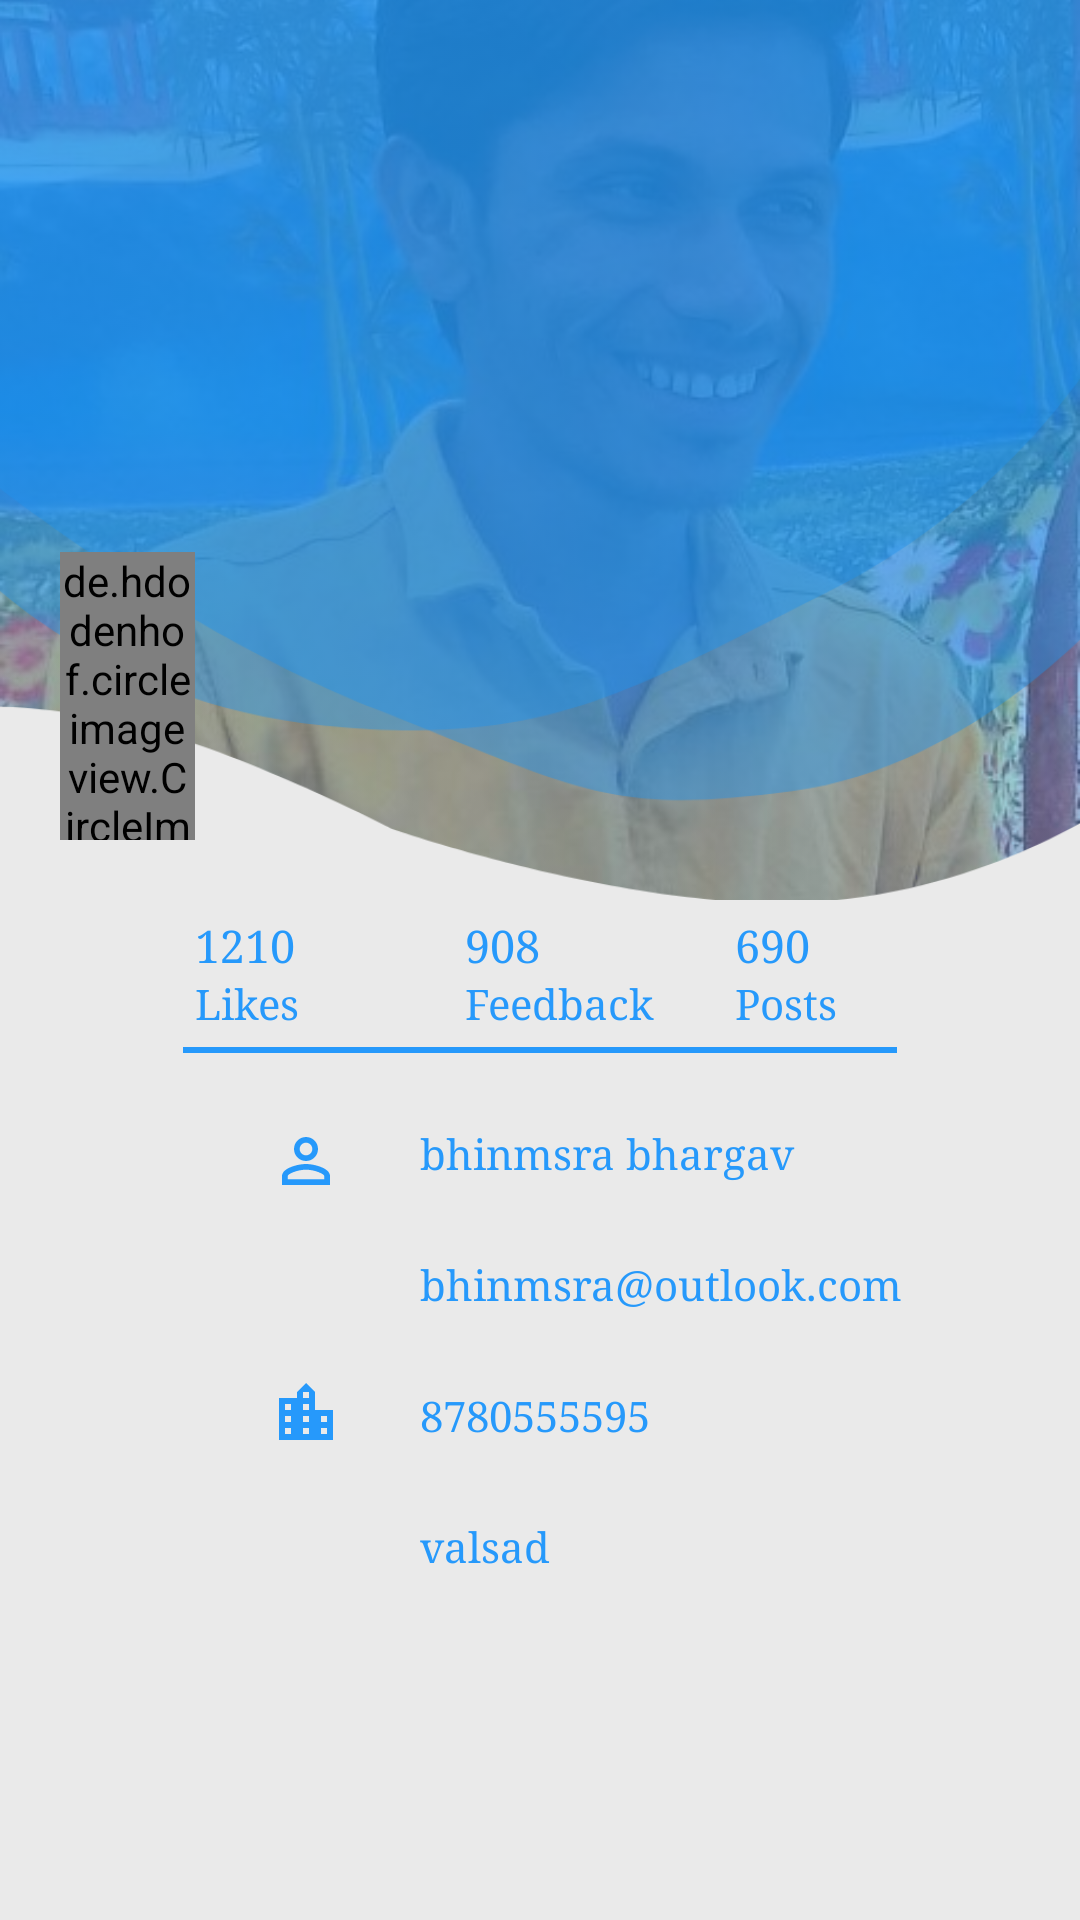

Android layout source for this screen:
<!-- AndroidManifest.xml: application theme AppTheme -->
<!-- res/layout/fragment_profile.xml -->
<?xml version="1.0" encoding="utf-8"?>
<LinearLayout xmlns:android="http://schemas.android.com/apk/res/android"
    xmlns:tools="http://schemas.android.com/tools"
    android:layout_width="match_parent"
    android:layout_height="match_parent"
    xmlns:app="http://schemas.android.com/apk/res-auto"
    android:background="#EAEAEA"
    android:orientation="vertical"
    tools:context="ui.ProfileFragment">

    <RelativeLayout
        android:layout_width="match_parent"
        android:layout_height="300dp">

            <ImageView

                android:layout_width="match_parent"
                android:layout_height="300dp"
                android:scaleType="centerCrop"
                android:src="@drawable/bhargav"
                android:background="#fff"/>

        <ImageView
            android:layout_width="match_parent"
            android:layout_height="match_parent"
            android:layout_alignParentStart="true"
            android:layout_alignParentTop="true"
            android:layout_alignParentEnd="true"
            android:layout_alignParentBottom="true"
            android:layout_marginStart="0dp"
            android:layout_marginTop="0dp"
            android:layout_marginEnd="0dp"
            android:layout_marginBottom="0dp"
            android:scaleType="fitXY"
            android:src="@drawable/component" />

        <de.hdodenhof.circleimageview.CircleImageView
            android:layout_width="96dp"
            android:layout_height="96dp"
            android:layout_alignParentStart="true"
            android:layout_alignParentTop="true"
            android:layout_alignParentEnd="true"
            android:layout_alignParentBottom="true"
            android:layout_marginStart="20dp"
            android:layout_marginTop="184dp"
            android:layout_marginEnd="295dp"
            android:layout_marginBottom="20dp"
            android:src="@drawable/bhargav"
            app:civ_border_color="#2699FB" />

    </RelativeLayout>

    <LinearLayout
        android:layout_width="250dp"
        android:layout_height="wrap_content"
        android:layout_marginStart="10dp"
        android:layout_marginTop="5dp"
        android:layout_gravity="center">

        <TextView
            android:layout_width="90dp"
            android:layout_height="20dp"
            android:layout_marginStart="0dp"
            android:layout_marginTop="0dp"
            android:fontFamily="serif"
            android:text="1210"
            android:textColor="#2699FB"
            android:textSize="15sp" />

        <TextView
            android:layout_width="90dp"
            android:layout_height="20dp"
            android:layout_marginStart="0dp"
            android:layout_marginTop="0dp"
            android:fontFamily="serif"
            android:text="908"
            android:textColor="#2699FB"
            android:textSize="15sp" />

        <TextView
            android:layout_width="90dp"
            android:layout_height="20dp"
            android:layout_marginStart="0dp"
            android:layout_marginTop="0dp"
            android:fontFamily="serif"
            android:text="690"
            android:textColor="#2699FB"
            android:textSize="15sp" />

    </LinearLayout>

    <LinearLayout
        android:layout_width="250dp"
        android:layout_height="wrap_content"
        android:layout_marginStart="10dp"
        android:layout_gravity="center">

        <TextView
            android:layout_width="90dp"
            android:layout_height="20dp"
            android:layout_gravity="center"
            android:layout_marginStart="0dp"
            android:layout_marginTop="0dp"
            android:fontFamily="serif"
            android:text="Likes"
            android:textColor="#2699FB" />

        <TextView
            android:layout_width="90dp"
            android:layout_height="20dp"
            android:layout_gravity="center"
            android:layout_marginStart="0dp"
            android:layout_marginTop="0dp"
            android:fontFamily="serif"
            android:text="Feedback"
            android:textColor="#2699FB" />

        <TextView
            android:layout_width="90dp"
            android:layout_height="20dp"
            android:layout_gravity="center"
            android:layout_marginStart="0dp"
            android:layout_marginTop="0dp"
            android:fontFamily="serif"
            android:text="Posts"
            android:textColor="#2699FB" />

    </LinearLayout>

    <LinearLayout
        android:layout_width="240dp"
        android:layout_height="10dp"
        android:background="@drawable/custom_edittext"
        android:layout_marginStart="0dp"
        android:layout_gravity="center"/>

    <RelativeLayout
        android:layout_width="match_parent"
        android:layout_height="wrap_content"
        android:orientation="horizontal">

        <LinearLayout
            android:layout_width="match_parent"
            android:layout_height="wrap_content"
            android:orientation="vertical"
            android:layout_marginStart="90dp"
            android:background="#00000000"
            android:layout_marginTop="20dp">

            <ImageView
                android:layout_width="wrap_content"
                android:layout_height="wrap_content"
                android:src="@drawable/ic_perm_identity_24dp"/>

            <ImageView
                android:layout_width="wrap_content"
                android:layout_height="wrap_content"
                android:layout_marginTop="20dp"
                android:src="@drawable/ic_mail_outline_black_24dp"/>

            <ImageView
                android:layout_width="wrap_content"
                android:layout_height="wrap_content"
                android:layout_marginTop="20dp"
                android:src="@drawable/ic_phone_24dp"/>

            <ImageView
                android:layout_width="wrap_content"
                android:layout_height="wrap_content"
                android:src="@drawable/ic_location_city_24dp"
                android:layout_marginTop="20dp"/>
        </LinearLayout>

        <LinearLayout
            android:layout_width="match_parent"
            android:layout_height="wrap_content"
            android:orientation="vertical"
            android:layout_marginStart="140dp"
            android:layout_marginTop="20dp">

            <TextView
                android:id="@+id/name"
                android:layout_width="wrap_content"
                android:layout_height="wrap_content"
                android:fontFamily="serif"
                android:text="bhinmsra bhargav"
                android:textColor="#2699FB" />

            <TextView
                android:id="@+id/email"
                android:layout_width="wrap_content"
                android:layout_height="wrap_content"
                android:layout_marginTop="25dp"
                android:fontFamily="serif"
                android:text="bhinmsra@outlook.com"
                android:textColor="#2699FB" />

            <TextView
                android:id="@+id/contact"
                android:layout_width="wrap_content"
                android:layout_height="wrap_content"
                android:layout_marginTop="25dp"
                android:fontFamily="serif"
                android:text="8780555595"
                android:textColor="#2699FB" />

            <TextView
                android:id="@+id/city"
                android:layout_width="wrap_content"
                android:layout_height="wrap_content"
                android:layout_marginTop="25dp"
                android:fontFamily="serif"
                android:text="valsad"
                android:textColor="#2699FB" />

        </LinearLayout>

    </RelativeLayout>

</LinearLayout>
<!-- resources referenced by this layout -->
<resources>
  <!-- drawable bhargav: jpg bitmap (drawable, 97855 bytes) -->
  <!-- drawable component: png bitmap (drawable, 24640 bytes) -->
  <!-- drawable custom_edittext (drawable) -->
  <?xml version="1.0" encoding="utf-8"?>
  <shape xmlns:android="http://schemas.android.com/apk/res/android" android:shape="line">
  
      <stroke android:width="2dp" android:color="#2699FB"/>
      <padding android:bottom="30dp"/>
  
  </shape>
  <!-- drawable ic_location_city_24dp (drawable) -->
  <vector android:height="24dp" android:tint="#2699FB"
      android:viewportHeight="24.0" android:viewportWidth="24.0"
      android:width="24dp" xmlns:android="http://schemas.android.com/apk/res/android">
      <path android:fillColor="#FF000000" android:pathData="M15,11L15,5l-3,-3 -3,3v2L3,7v14h18L21,11h-6zM7,19L5,19v-2h2v2zM7,15L5,15v-2h2v2zM7,11L5,11L5,9h2v2zM13,19h-2v-2h2v2zM13,15h-2v-2h2v2zM13,11h-2L11,9h2v2zM13,7h-2L11,5h2v2zM19,19h-2v-2h2v2zM19,15h-2v-2h2v2z"/>
  </vector>
  <!-- drawable ic_perm_identity_24dp (drawable) -->
  <vector android:height="24dp" android:tint="#2699FB"
      android:viewportHeight="24.0" android:viewportWidth="24.0"
      android:width="24dp" xmlns:android="http://schemas.android.com/apk/res/android">
      <path android:fillColor="#FF000000" android:pathData="M12,5.9c1.16,0 2.1,0.94 2.1,2.1s-0.94,2.1 -2.1,2.1S9.9,9.16 9.9,8s0.94,-2.1 2.1,-2.1m0,9c2.97,0 6.1,1.46 6.1,2.1v1.1L5.9,18.1L5.9,17c0,-0.64 3.13,-2.1 6.1,-2.1M12,4C9.79,4 8,5.79 8,8s1.79,4 4,4 4,-1.79 4,-4 -1.79,-4 -4,-4zM12,13c-2.67,0 -8,1.34 -8,4v3h16v-3c0,-2.66 -5.33,-4 -8,-4z"/>
  </vector>
  <style name="AppTheme" parent="Theme.AppCompat.Light.NoActionBar">
          
          <item name="colorPrimary">@color/colorPrimary</item>
          <item name="colorPrimaryDark">@color/color1</item>
          <item name="colorAccent">@color/colorAccent</item>
      </style>
  <color name="colorPrimary">#6200EE</color>
  <color name="colorAccent">#03DAC5</color>
</resources>
